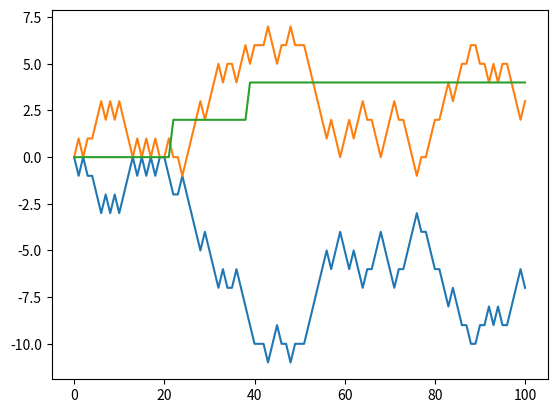

Here is the Python script that generated this plot:
"""
Rozsi hasonlo modon jatszik, mint Peti, csak batrabb, meg 8-nal is dob egyet. Elkezdnek egymas ellen jatszani. Minden korben mindkettejuk reszerol 1 Ft a tet. Ha:
 - mindketten vesztnek, akkor a bank viszi el a 2 Ft-ot. 
 - egyikojuk veszit, akkor a masik viszi el a 2 Ft-ot.
 - egyik sem veszit, de valamelyikojuk kozelebb van a 11-hez, az viszi a 2 forintot
 - egyikojuk sem veszit, es ugyanannyival allnak meg, visszakapjak az 1-1 forintjukat

 - **a)** Irj egy programot, mely egyetlen jatekot szimulal, es leirja, hogy a fenti 4 kozul mi lett a vegeredmeny.
 - **b)** Irj programot, mely a fenti jatekot 100x lejatsza egymas utan, majd egy vonaldiagrammon abrazolja Peti, Rozsi es a bank egyenleget. (mindegyik 0-rol indul).

"""

import random

from matplotlib import pyplot as plt


peti_balance = 0
rozsi_balance = 0
bank = 0

peti_history = [peti_balance]
rozsi_history = [rozsi_balance]
bank_history = [bank]

for _ in range(100):
    peti_balance -= 1
    rozsi_balance -= 1
    
    peti_sum = 0
    while peti_sum <= 7: 
        peti_sum += random.randint(1,6)
    rozsi_sum = 0
    while rozsi_sum <= 8: 
        rozsi_sum += random.randint(1,6)
    
    if peti_sum > 11 and rozsi_sum > 11: bank += 2
    elif peti_sum > 11: rozsi_balance += 2
    elif rozsi_sum > 11: peti_balance += 2
    elif peti_sum > rozsi_sum: peti_balance += 2
    elif rozsi_sum > peti_sum: rozsi_balance += 2
    else:
        peti_balance += 1
        rozsi_balance += 1
    
    peti_history.append(peti_balance)
    rozsi_history.append(rozsi_balance)
    bank_history.append(bank)


plt.plot(peti_history, label="Peti egyenlege")
plt.plot(rozsi_history, label="Rozsi egyenlege")
plt.plot(bank_history, label="Bank")

plt.show()
